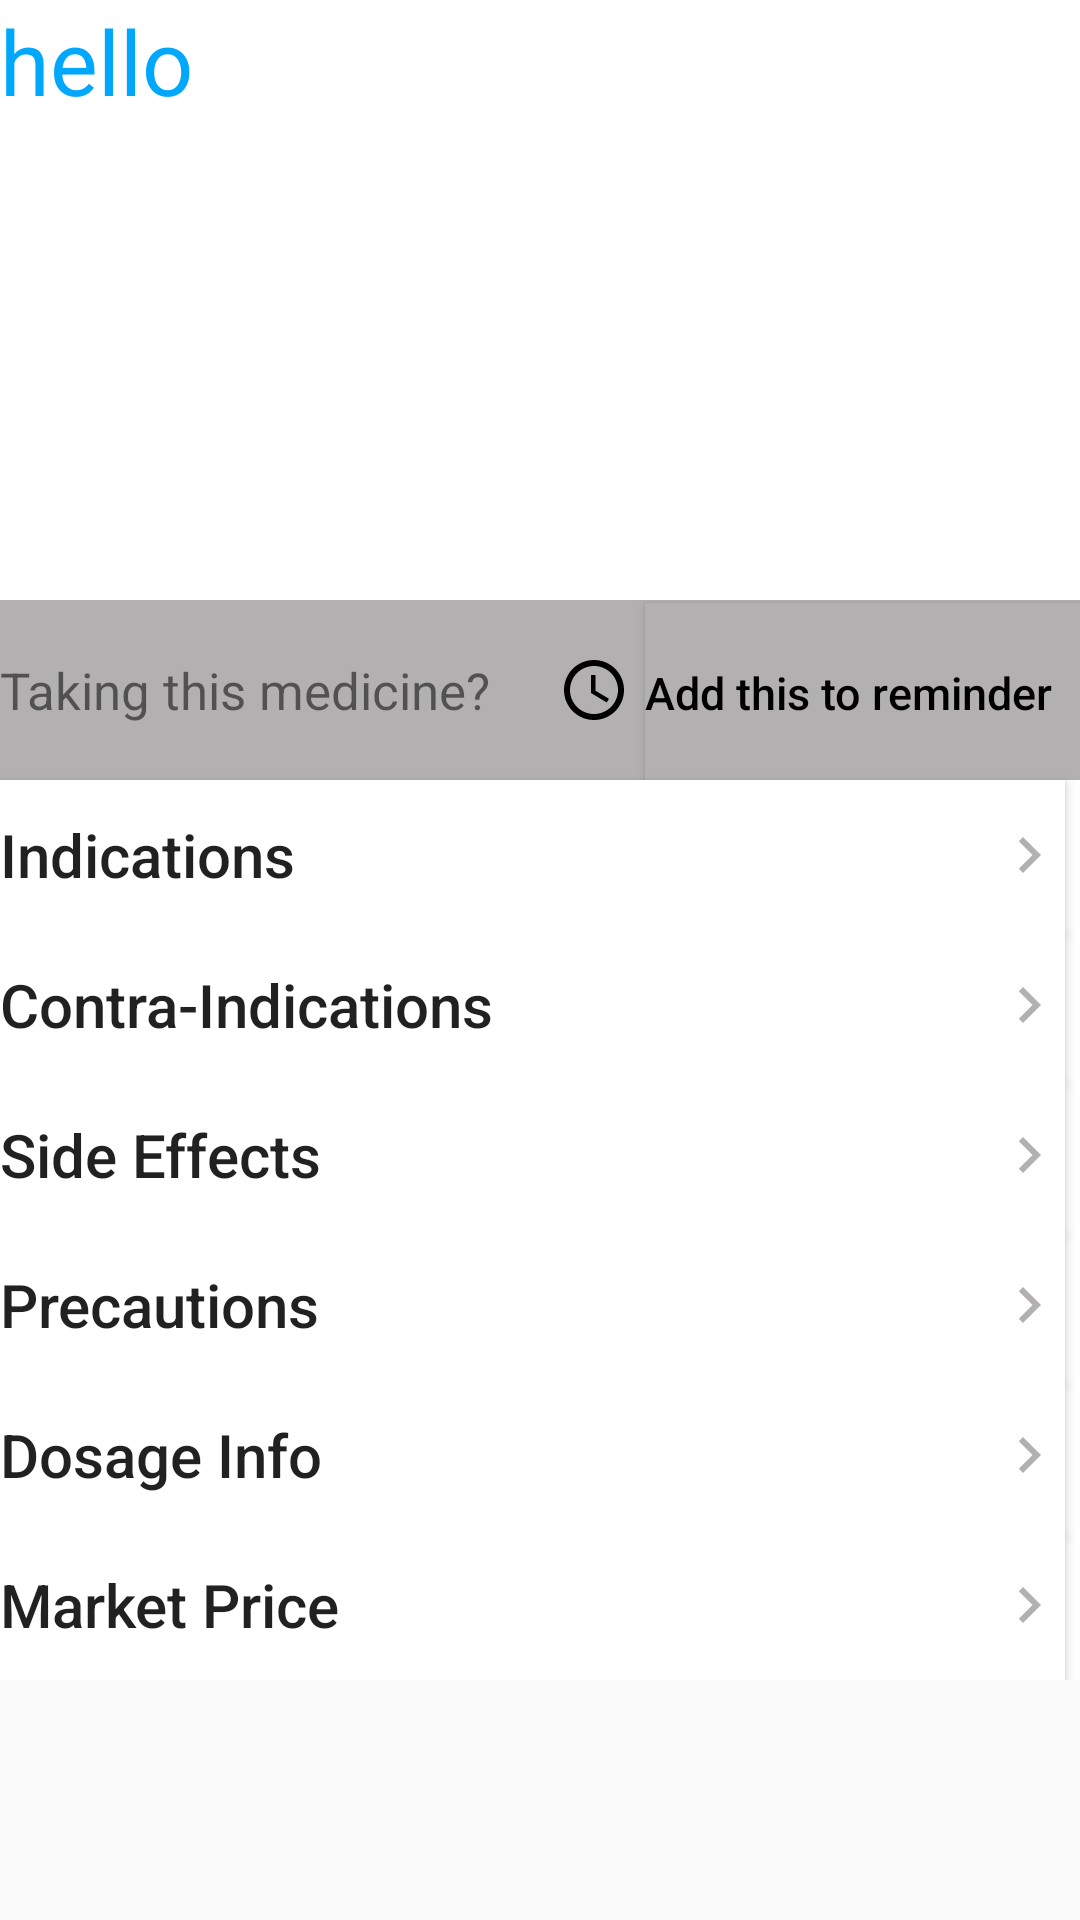

Reconstruct the res/layout file that produces this screen, plus the resources it refers to.
<!-- AndroidManifest.xml: application theme AppTheme -->
<!-- res/layout/activity_drug_info_comm.xml -->
<?xml version="1.0" encoding="utf-8"?>
<ScrollView xmlns:android="http://schemas.android.com/apk/res/android"
    xmlns:app="http://schemas.android.com/apk/res-auto"
    xmlns:tools="http://schemas.android.com/tools"
    android:layout_width="match_parent"
    android:layout_height="match_parent"
    tools:context=".DrugInfoComm">

    <LinearLayout
        android:layout_width="match_parent"
        android:layout_height="match_parent"
        android:background="@color/White"
        android:orientation="vertical"
        >


        <LinearLayout
            android:layout_width="match_parent"
            android:layout_height="200dp"
            android:orientation="vertical">

            <TextView
                android:id="@+id/drug"
                android:layout_width="match_parent"
                android:layout_height="40dp"
                android:text="hello"
                android:textColor="@color/colorPrimary"
                android:textSize="30sp" />

            <TextView
                android:id="@+id/info"
                android:layout_width="match_parent"
                android:layout_height="150dp"
                android:textColor="@color/Black"
                android:textSize="20sp"/>

        </LinearLayout>

        <LinearLayout
            android:layout_width="match_parent"
            android:layout_height="60dp"
            android:background="@color/Shadow"
            android:orientation="horizontal"
            android:weightSum="3">

            <TextView
                android:layout_width="100dp"
                android:layout_height="60dp"
                android:layout_weight="2"
                android:drawableRight="@drawable/ic_access_time_black_24dp"
                android:text="Taking this medicine?"
                android:gravity="left|center_vertical"
                android:textSize="17sp" />

            <Button
                android:id="@+id/addReminder"
                android:layout_width="90dp"
                android:layout_height="60dp"
                android:layout_weight="1"
                android:background="@color/Shadow"
                android:text="Add this to reminder"
                android:textColor="@color/Black"
                android:textSize="15sp"
                android:gravity="left|center_vertical"
                android:layout_marginLeft="5dp"
                android:textAllCaps="false" />
        </LinearLayout>

        <Button
            android:id="@+id/indications"
            android:layout_width="match_parent"
            android:layout_height="50dp"
            android:layout_marginRight="5dp"
            android:background="@color/White"
            android:drawableRight="@drawable/ic_chevron_right_black_24dp"
            android:text="Indications"
            android:gravity="left|center_vertical"
            android:textSize="20sp"
            android:textAllCaps="false"/>

        <Button
            android:id="@+id/contra-indications"
            android:layout_width="match_parent"
            android:layout_height="50dp"
            android:gravity="left|center_vertical"
            android:layout_marginRight="5dp"
            android:background="@color/White"
            android:drawableRight="@drawable/ic_chevron_right_black_24dp"
            android:text="Contra-Indications"
            android:textSize="20sp"
            android:textAllCaps="false"/>

        <Button
            android:id="@+id/side_effects"
            android:layout_width="match_parent"
            android:layout_height="50dp"
            android:gravity="left|center_vertical"
            android:layout_marginRight="5dp"
            android:background="@color/White"
            android:drawableRight="@drawable/ic_chevron_right_black_24dp"
            android:text="Side Effects"
            android:textSize="20sp"
            android:textAllCaps="false"/>

        <Button
            android:id="@+id/precautions"
            android:layout_width="match_parent"
            android:layout_height="50dp"
            android:gravity="left|center_vertical"
            android:layout_marginRight="5dp"
            android:background="@color/White"
            android:drawableRight="@drawable/ic_chevron_right_black_24dp"
            android:text="Precautions"
            android:textSize="20sp"
            android:textAllCaps="false"/>

        <Button
            android:id="@+id/dosage_info"
            android:layout_width="match_parent"
            android:layout_height="50dp"
            android:gravity="left|center_vertical"
            android:layout_marginRight="5dp"
            android:background="@color/White"
            android:drawableRight="@drawable/ic_chevron_right_black_24dp"
            android:text="Dosage Info"
            android:textSize="20sp"
            android:textAllCaps="false"/>

        <Button
            android:id="@+id/market_price"
            android:layout_width="match_parent"
            android:layout_height="50dp"
            android:gravity="left|center_vertical"
            android:layout_marginRight="5dp"
            android:background="@color/White"
            android:drawableRight="@drawable/ic_chevron_right_black_24dp"
            android:text="Market Price"
            android:textSize="20sp"
            android:textAllCaps="false"/>

    </LinearLayout>

</ScrollView>
<!-- resources referenced by this layout -->
<resources>
  <color name="Black">#000000</color>
  <color name="Shadow">#FFB3B0B1</color>
  <color name="White">#FFFFFF</color>
  <color name="colorPrimary">#00A8FC</color>
  <!-- drawable ic_access_time_black_24dp (drawable) -->
  <vector xmlns:android="http://schemas.android.com/apk/res/android"
          android:width="24dp"
          android:height="24dp"
          android:viewportWidth="24.0"
          android:viewportHeight="24.0">
      <path
          android:fillColor="@color/Black"
          android:pathData="M11.99,2C6.47,2 2,6.48 2,12s4.47,10 9.99,10C17.52,22 22,17.52 22,12S17.52,2 11.99,2zM12,20c-4.42,0 -8,-3.58 -8,-8s3.58,-8 8,-8 8,3.58 8,8 -3.58,8 -8,8zM12.5,7H11v6l5.25,3.15 0.75,-1.23 -4.5,-2.67z"/>
  </vector>
  <!-- drawable ic_chevron_right_black_24dp (drawable) -->
  <vector xmlns:android="http://schemas.android.com/apk/res/android"
          android:width="24dp"
          android:height="24dp"
          android:viewportWidth="24.0"
          android:viewportHeight="24.0">
      <path
          android:fillColor="@color/Shadow"
          android:pathData="M10,6L8.59,7.41 13.17,12l-4.58,4.59L10,18l6,-6z"/>
  </vector>
  <style name="AppTheme" parent="Theme.AppCompat.Light.DarkActionBar">
          
          <item name="android:scrollbarSize">6dip</item>
          <item name="android:scrollbarThumbVertical">@color/colorPrimary</item>
          <item name="colorPrimary">@color/colorPrimary</item>
          <item name="colorPrimaryDark">@color/colorPrimaryDark</item>
          <item name="colorAccent">@color/colorPrimary</item>
      </style>
  <color name="colorPrimaryDark">#00574B</color>
</resources>
